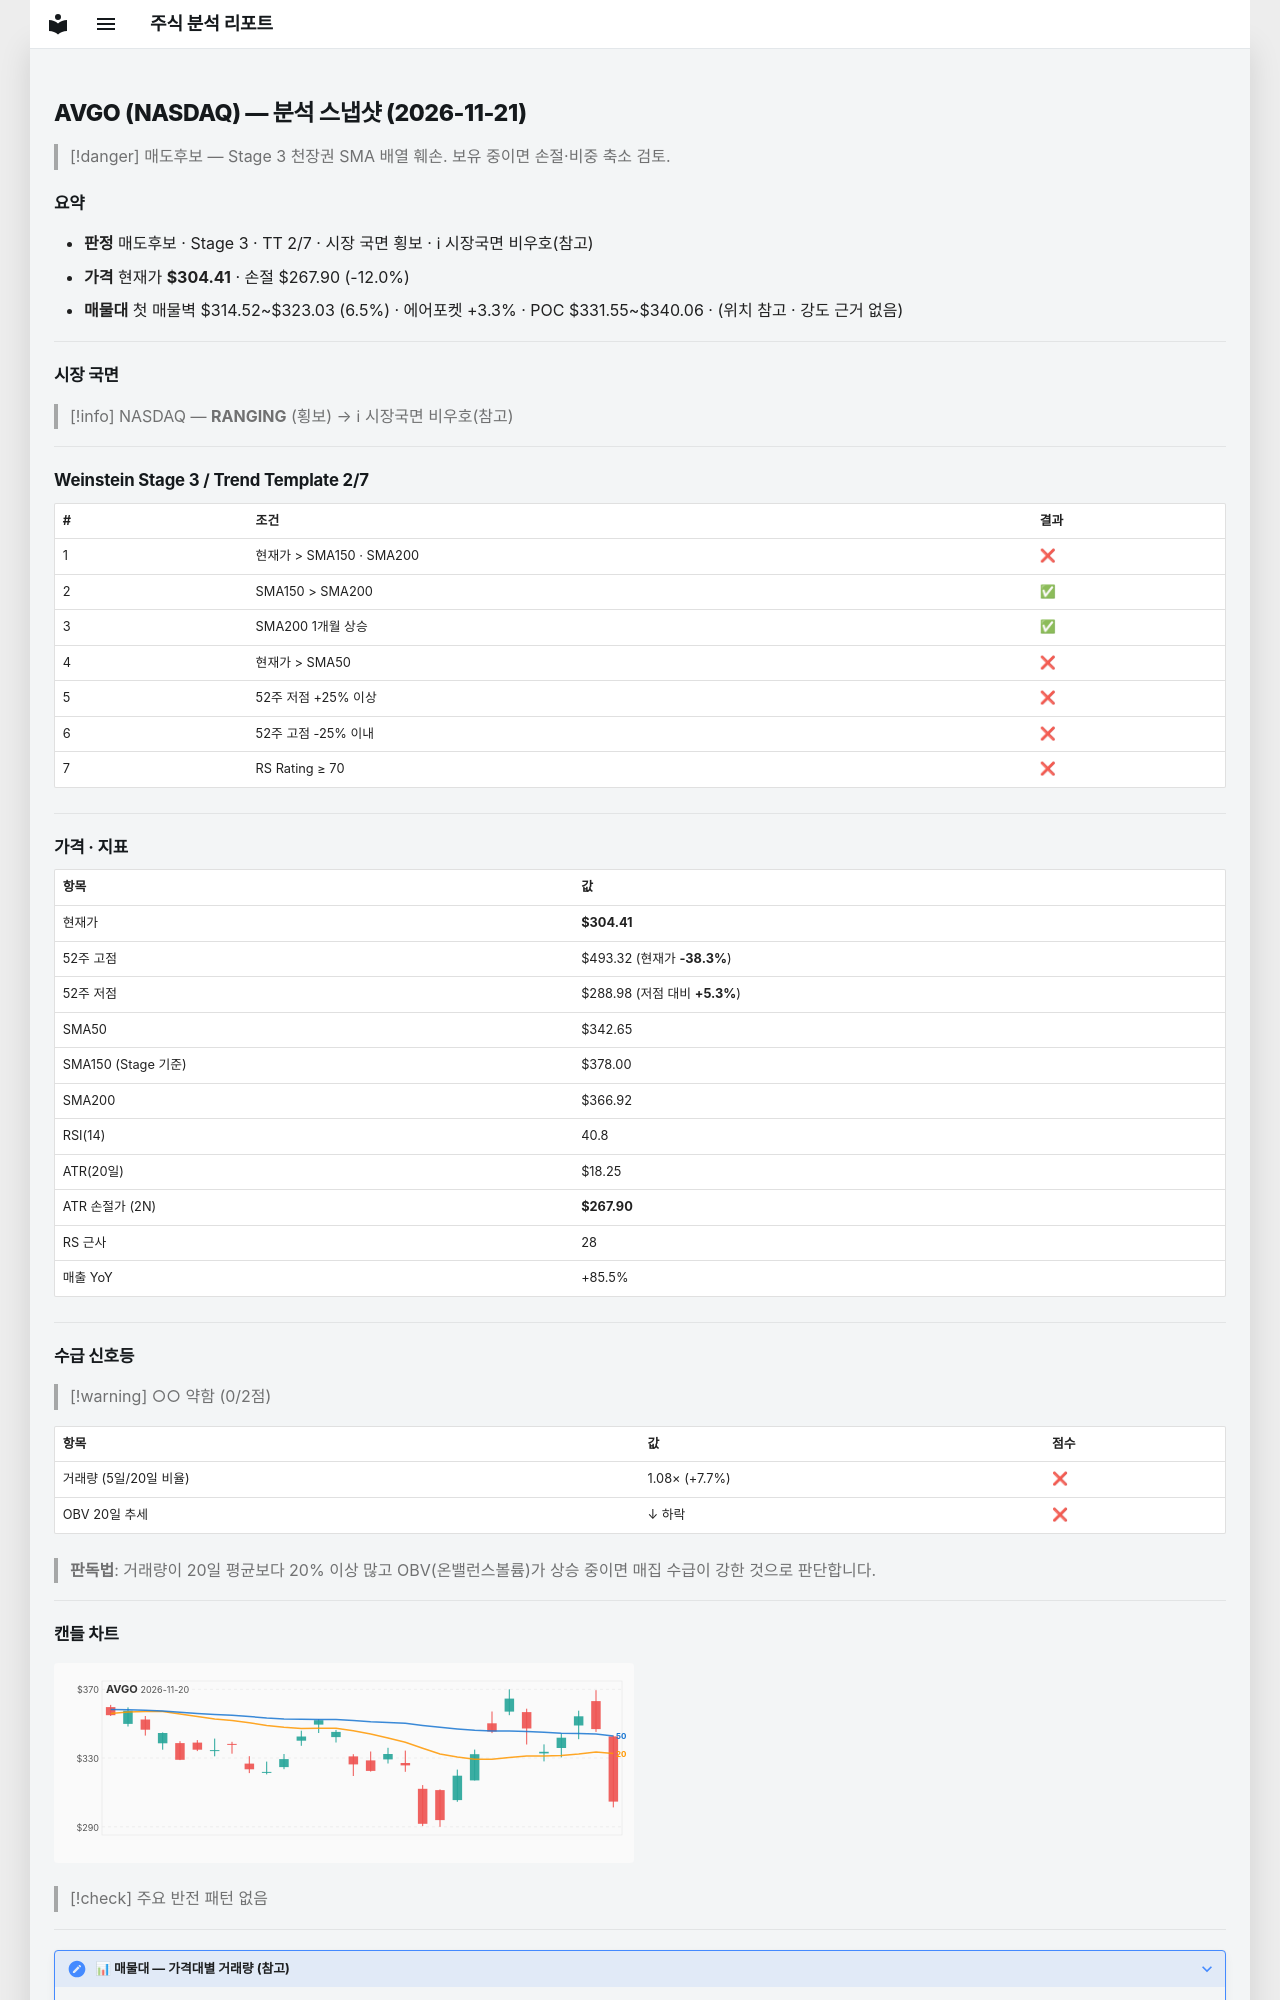

repository: soloandco/stock-reports · page: snapshots/AVGO-2026-11-21/index.html · generator: mkdocs

---
type: analysis-snapshot
title: AVGO 분석 스냅샷
ticker: AVGO
market: NASDAQ
created: 2026-11-21
updated: 2026-11-21
bar-date: 2026-11-20
verdict: 매도후보
real-rr: 3.49
sma50-gap-pct: -11.2
weekly-position: 저항대아래
weekly-overhead-price: 431.94
weekly-overhead-pct: 41.9
stage: 3
trend-template-score: 2
tt-max: 7
ma-set: sma-50-150-200
price: 304.4100036621094
stop-price: 267.90019243545316
market-regime: RANGING
supply-demand-score: 0/2
supply-demand-label: 약함
status: tracking
tags:
  - stock-agent
  - watchlist
  - AVGO
  - analysis
related:
  - "[[analysis-template]]"
---

# AVGO (NASDAQ) — 분석 스냅샷 (2026-11-21)

> [!danger] 매도후보 — Stage 3 천장권
> SMA 배열 훼손. 보유 중이면 손절·비중 축소 검토.

## 요약

- **판정** 매도후보 · Stage 3 · TT 2/7 · 시장 국면 횡보 · ℹ 시장국면 비우호(참고)
- **가격** 현재가 **$304.41** · 손절 $267.90 (-12.0%)
- **매물대** 첫 매물벽 $314.52~$323.03 (6.5%) · 에어포켓 +3.3% · POC $331.55~$340.06 · (위치 참고 · 강도 근거 없음)

---

## 시장 국면

> [!info] NASDAQ — **RANGING** (횡보) → ℹ 시장국면 비우호(참고)

---

## Weinstein Stage 3 / Trend Template 2/7

| # | 조건 | 결과 |
|---|------|------|
| 1 | 현재가 > SMA150 · SMA200 | ❌ |
| 2 | SMA150 > SMA200 | ✅ |
| 3 | SMA200 1개월 상승 | ✅ |
| 4 | 현재가 > SMA50 | ❌ |
| 5 | 52주 저점 +25% 이상 | ❌ |
| 6 | 52주 고점 -25% 이내 | ❌ |
| 7 | RS Rating ≥ 70 | ❌ |

---

## 가격 · 지표

| 항목 | 값 |
|------|---|
| 현재가 | **$304.41** |
| 52주 고점 | $493.32 (현재가 **-38.3%**) |
| 52주 저점 | $288.98 (저점 대비 **+5.3%**) |
| SMA50 | $342.65 |
| SMA150 (Stage 기준) | $378.00 |
| SMA200 | $366.92 |
| RSI(14) | 40.8 |
| ATR(20일) | $18.25 |
| ATR 손절가 (2N) | **$267.90** |
| RS 근사 | 28 |
| 매출 YoY | +85.5% |

---
## 수급 신호등

> [!warning] ○○ 약함 (0/2점)

| 항목 | 값 | 점수 |
|------|------|------|
| 거래량 (5일/20일 비율) | 1.08× (+7.7%) | ❌ |
| OBV 20일 추세 | ↓ 하락 | ❌ |

> **판독법**: 거래량이 20일 평균보다 20% 이상 많고 OBV(온밸런스볼륨)가 상승 중이면 매집 수급이 강한 것으로 판단합니다.

---
